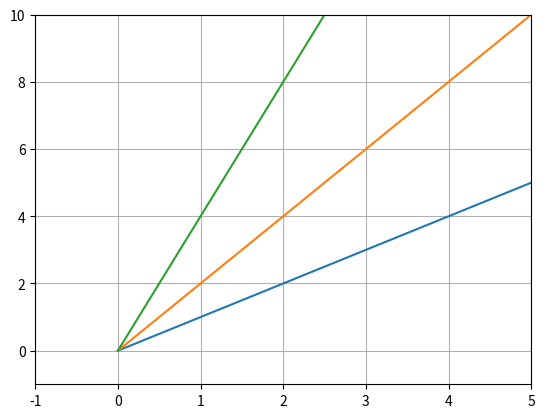

This figure's Python source:
import matplotlib.pyplot as plt
x = range(10)
plt.plot(x,[x1 for x1 in x],x,[x1*2 for x1 in x], x,[x1*4 for x1 in x])
plt.grid(True)
plt.axis([-1,5,-1,10])
plt.show()